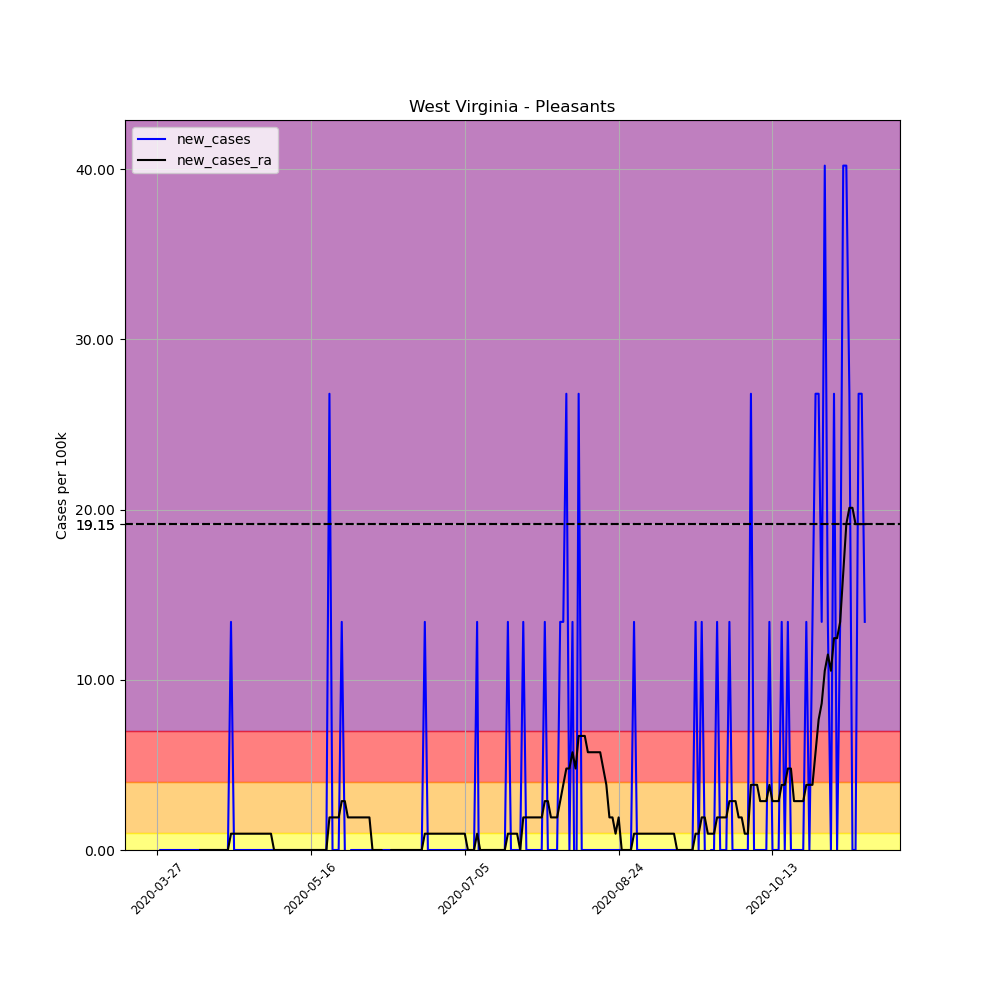

The table this chart was drawn from, first rows:
, date, county, state, fips, cases, deaths, COUNTY, STNAME, CTYNAME, POPESTIMATE2019, per_100k, new_cases, new_cases_ra
416875, 2020-03-27, Pleasants, West Virginia, 54073, 1, 0, 73, West Virginia, Pleasants, 7460, 13.4, , 
416876, 2020-03-28, Pleasants, West Virginia, 54073, 1, 0, 73, West Virginia, Pleasants, 7460, 13.4, 0.0, 
416877, 2020-03-29, Pleasants, West Virginia, 54073, 1, 0, 73, West Virginia, Pleasants, 7460, 13.4, 0.0, 
416878, 2020-03-30, Pleasants, West Virginia, 54073, 1, 0, 73, West Virginia, Pleasants, 7460, 13.4, 0.0, 
416879, 2020-03-31, Pleasants, West Virginia, 54073, 1, 0, 73, West Virginia, Pleasants, 7460, 13.4, 0.0, 
416880, 2020-04-01, Pleasants, West Virginia, 54073, 1, 0, 73, West Virginia, Pleasants, 7460, 13.4, 0.0, 
416881, 2020-04-02, Pleasants, West Virginia, 54073, 1, 0, 73, West Virginia, Pleasants, 7460, 13.4, 0.0, 
416882, 2020-04-03, Pleasants, West Virginia, 54073, 1, 0, 73, West Virginia, Pleasants, 7460, 13.4, 0.0, 
416883, 2020-04-04, Pleasants, West Virginia, 54073, 1, 0, 73, West Virginia, Pleasants, 7460, 13.4, 0.0, 
416884, 2020-04-05, Pleasants, West Virginia, 54073, 1, 0, 73, West Virginia, Pleasants, 7460, 13.4, 0.0, 
416885, 2020-04-06, Pleasants, West Virginia, 54073, 1, 0, 73, West Virginia, Pleasants, 7460, 13.4, 0.0, 
416886, 2020-04-07, Pleasants, West Virginia, 54073, 1, 0, 73, West Virginia, Pleasants, 7460, 13.4, 0.0, 
416887, 2020-04-08, Pleasants, West Virginia, 54073, 1, 0, 73, West Virginia, Pleasants, 7460, 13.4, 0.0, 
416888, 2020-04-09, Pleasants, West Virginia, 54073, 1, 0, 73, West Virginia, Pleasants, 7460, 13.4, 0.0, 
416889, 2020-04-10, Pleasants, West Virginia, 54073, 1, 0, 73, West Virginia, Pleasants, 7460, 13.4, 0.0, 0.0
416890, 2020-04-11, Pleasants, West Virginia, 54073, 1, 0, 73, West Virginia, Pleasants, 7460, 13.4, 0.0, 0.0
416891, 2020-04-12, Pleasants, West Virginia, 54073, 1, 0, 73, West Virginia, Pleasants, 7460, 13.4, 0.0, 0.0
416892, 2020-04-13, Pleasants, West Virginia, 54073, 1, 0, 73, West Virginia, Pleasants, 7460, 13.4, 0.0, 0.0
416893, 2020-04-14, Pleasants, West Virginia, 54073, 1, 0, 73, West Virginia, Pleasants, 7460, 13.4, 0.0, 0.0
416894, 2020-04-15, Pleasants, West Virginia, 54073, 1, 0, 73, West Virginia, Pleasants, 7460, 13.4, 0.0, 0.0
416895, 2020-04-16, Pleasants, West Virginia, 54073, 1, 0, 73, West Virginia, Pleasants, 7460, 13.4, 0.0, 0.0
416896, 2020-04-17, Pleasants, West Virginia, 54073, 1, 0, 73, West Virginia, Pleasants, 7460, 13.4, 0.0, 0.0
416897, 2020-04-18, Pleasants, West Virginia, 54073, 1, 0, 73, West Virginia, Pleasants, 7460, 13.4, 0.0, 0.0
416898, 2020-04-19, Pleasants, West Virginia, 54073, 1, 0, 73, West Virginia, Pleasants, 7460, 13.4, 0.0, 0.0
416899, 2020-04-20, Pleasants, West Virginia, 54073, 2, 0, 73, West Virginia, Pleasants, 7460, 26.81, 13.4, 0.9575
416900, 2020-04-21, Pleasants, West Virginia, 54073, 2, 0, 73, West Virginia, Pleasants, 7460, 26.81, 0.0, 0.9575
416901, 2020-04-22, Pleasants, West Virginia, 54073, 2, 0, 73, West Virginia, Pleasants, 7460, 26.81, 0.0, 0.9575
416902, 2020-04-23, Pleasants, West Virginia, 54073, 2, 0, 73, West Virginia, Pleasants, 7460, 26.81, 0.0, 0.9575
416903, 2020-04-24, Pleasants, West Virginia, 54073, 2, 0, 73, West Virginia, Pleasants, 7460, 26.81, 0.0, 0.9575
416904, 2020-04-25, Pleasants, West Virginia, 54073, 2, 0, 73, West Virginia, Pleasants, 7460, 26.81, 0.0, 0.9575
416905, 2020-04-26, Pleasants, West Virginia, 54073, 2, 0, 73, West Virginia, Pleasants, 7460, 26.81, 0.0, 0.9575
416906, 2020-04-27, Pleasants, West Virginia, 54073, 2, 0, 73, West Virginia, Pleasants, 7460, 26.81, 0.0, 0.9575
416907, 2020-04-28, Pleasants, West Virginia, 54073, 2, 0, 73, West Virginia, Pleasants, 7460, 26.81, 0.0, 0.9575
416908, 2020-04-29, Pleasants, West Virginia, 54073, 2, 0, 73, West Virginia, Pleasants, 7460, 26.81, 0.0, 0.9575
416909, 2020-04-30, Pleasants, West Virginia, 54073, 2, 0, 73, West Virginia, Pleasants, 7460, 26.81, 0.0, 0.9575
416910, 2020-05-01, Pleasants, West Virginia, 54073, 2, 0, 73, West Virginia, Pleasants, 7460, 26.81, 0.0, 0.9575
416911, 2020-05-02, Pleasants, West Virginia, 54073, 2, 0, 73, West Virginia, Pleasants, 7460, 26.81, 0.0, 0.9575
416912, 2020-05-03, Pleasants, West Virginia, 54073, 2, 0, 73, West Virginia, Pleasants, 7460, 26.81, 0.0, 0.9575
416913, 2020-05-04, Pleasants, West Virginia, 54073, 2, 0, 73, West Virginia, Pleasants, 7460, 26.81, 0.0, 0.0
416914, 2020-05-05, Pleasants, West Virginia, 54073, 2, 0, 73, West Virginia, Pleasants, 7460, 26.81, 0.0, 0.0
416915, 2020-05-06, Pleasants, West Virginia, 54073, 2, 0, 73, West Virginia, Pleasants, 7460, 26.81, 0.0, 0.0
416916, 2020-05-07, Pleasants, West Virginia, 54073, 2, 0, 73, West Virginia, Pleasants, 7460, 26.81, 0.0, 0.0
416917, 2020-05-08, Pleasants, West Virginia, 54073, 2, 0, 73, West Virginia, Pleasants, 7460, 26.81, 0.0, 0.0
416918, 2020-05-09, Pleasants, West Virginia, 54073, 2, 0, 73, West Virginia, Pleasants, 7460, 26.81, 0.0, 0.0
416919, 2020-05-10, Pleasants, West Virginia, 54073, 2, 0, 73, West Virginia, Pleasants, 7460, 26.81, 0.0, 0.0
416920, 2020-05-11, Pleasants, West Virginia, 54073, 2, 0, 73, West Virginia, Pleasants, 7460, 26.81, 0.0, 0.0
416921, 2020-05-12, Pleasants, West Virginia, 54073, 2, 0, 73, West Virginia, Pleasants, 7460, 26.81, 0.0, 0.0
416922, 2020-05-13, Pleasants, West Virginia, 54073, 2, 0, 73, West Virginia, Pleasants, 7460, 26.81, 0.0, 0.0
416923, 2020-05-14, Pleasants, West Virginia, 54073, 2, 0, 73, West Virginia, Pleasants, 7460, 26.81, 0.0, 0.0
416924, 2020-05-15, Pleasants, West Virginia, 54073, 2, 0, 73, West Virginia, Pleasants, 7460, 26.81, 0.0, 0.0
416925, 2020-05-16, Pleasants, West Virginia, 54073, 2, 0, 73, West Virginia, Pleasants, 7460, 26.81, 0.0, 0.0
416926, 2020-05-17, Pleasants, West Virginia, 54073, 2, 0, 73, West Virginia, Pleasants, 7460, 26.81, 0.0, 0.0
416927, 2020-05-18, Pleasants, West Virginia, 54073, 2, 0, 73, West Virginia, Pleasants, 7460, 26.81, 0.0, 0.0
416928, 2020-05-19, Pleasants, West Virginia, 54073, 2, 0, 73, West Virginia, Pleasants, 7460, 26.81, 0.0, 0.0
416929, 2020-05-20, Pleasants, West Virginia, 54073, 2, 0, 73, West Virginia, Pleasants, 7460, 26.81, 0.0, 0.0
416930, 2020-05-21, Pleasants, West Virginia, 54073, 2, 0, 73, West Virginia, Pleasants, 7460, 26.81, 0.0, 0.0
416931, 2020-05-22, Pleasants, West Virginia, 54073, 4, 0, 73, West Virginia, Pleasants, 7460, 53.62, 26.81, 1.915
416932, 2020-05-23, Pleasants, West Virginia, 54073, 4, 0, 73, West Virginia, Pleasants, 7460, 53.62, 0.0, 1.915
416933, 2020-05-24, Pleasants, West Virginia, 54073, 4, 0, 73, West Virginia, Pleasants, 7460, 53.62, 0.0, 1.915
416934, 2020-05-25, Pleasants, West Virginia, 54073, 4, 0, 73, West Virginia, Pleasants, 7460, 53.62, 0.0, 1.915
... 171 more rows
